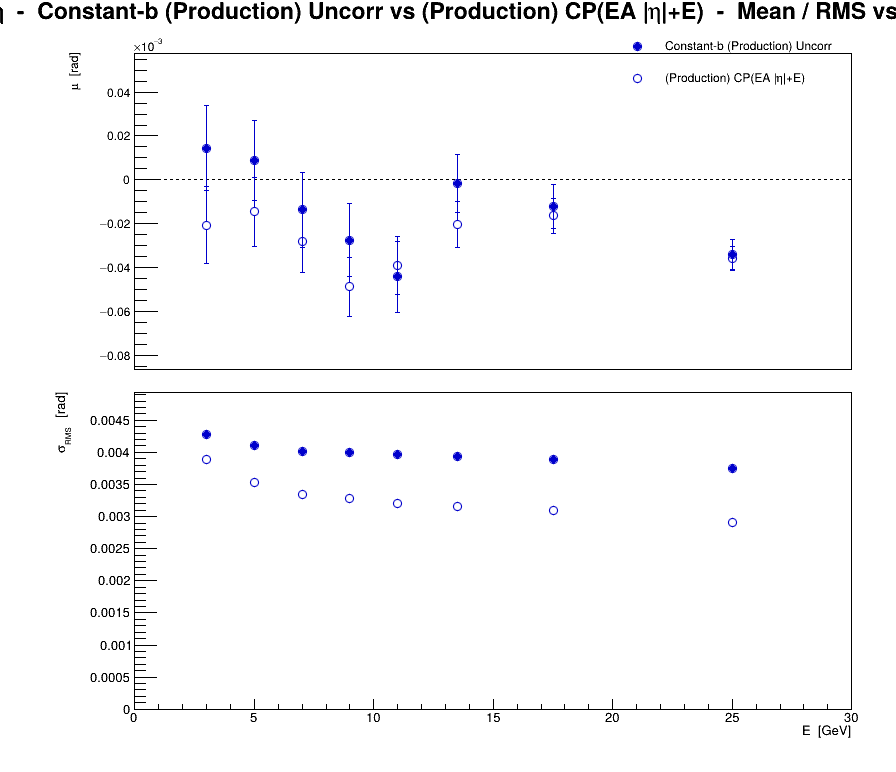

Data behind this chart, as committed beside it:
series, variant, residual, E, mu, dmu, sigma, dsigma
0, Constant-b (Production) Uncorr, eta, 3, 1.43704e-05, 1.93009e-05, 0.004284, 1.36478e-05
0, Constant-b (Production) Uncorr, eta, 5, 8.83159e-06, 1.80829e-05, 0.004102, 1.27865e-05
0, Constant-b (Production) Uncorr, eta, 7, -1.36709e-05, 1.70002e-05, 0.004016, 1.2021e-05
0, Constant-b (Production) Uncorr, eta, 9, -2.74665e-05, 1.65628e-05, 0.004001, 1.17117e-05
0, Constant-b (Production) Uncorr, eta, 11, -4.4149e-05, 1.62987e-05, 0.003961, 1.15249e-05
0, Constant-b (Production) Uncorr, eta, 13.5, -1.45072e-06, 1.32073e-05, 0.003931, 9.33899e-06
0, Constant-b (Production) Uncorr, eta, 17.5, -1.20399e-05, 1.00929e-05, 0.003886, 7.13676e-06
0, Constant-b (Production) Uncorr, eta, 25, -3.3956e-05, 6.85254e-06, 0.003753, 4.84548e-06
1, (Production) CP(EA |#eta|+E), eta, 3, -2.06219e-05, 1.75387e-05, 0.003893, 1.24017e-05
1, (Production) CP(EA |#eta|+E), eta, 5, -1.45639e-05, 1.55598e-05, 0.00353, 1.10025e-05
1, (Production) CP(EA |#eta|+E), eta, 7, -2.79868e-05, 1.41851e-05, 0.003351, 1.00304e-05
1, (Production) CP(EA |#eta|+E), eta, 9, -4.87132e-05, 1.35749e-05, 0.003279, 9.59888e-06
1, (Production) CP(EA |#eta|+E), eta, 11, -3.90347e-05, 1.31836e-05, 0.003204, 9.32222e-06
1, (Production) CP(EA |#eta|+E), eta, 13.5, -2.03608e-05, 1.06032e-05, 0.003156, 7.49758e-06
1, (Production) CP(EA |#eta|+E), eta, 17.5, -1.62568e-05, 8.02645e-06, 0.00309, 5.67555e-06
1, (Production) CP(EA |#eta|+E), eta, 25, -3.57165e-05, 5.30403e-06, 0.002905, 3.75052e-06
